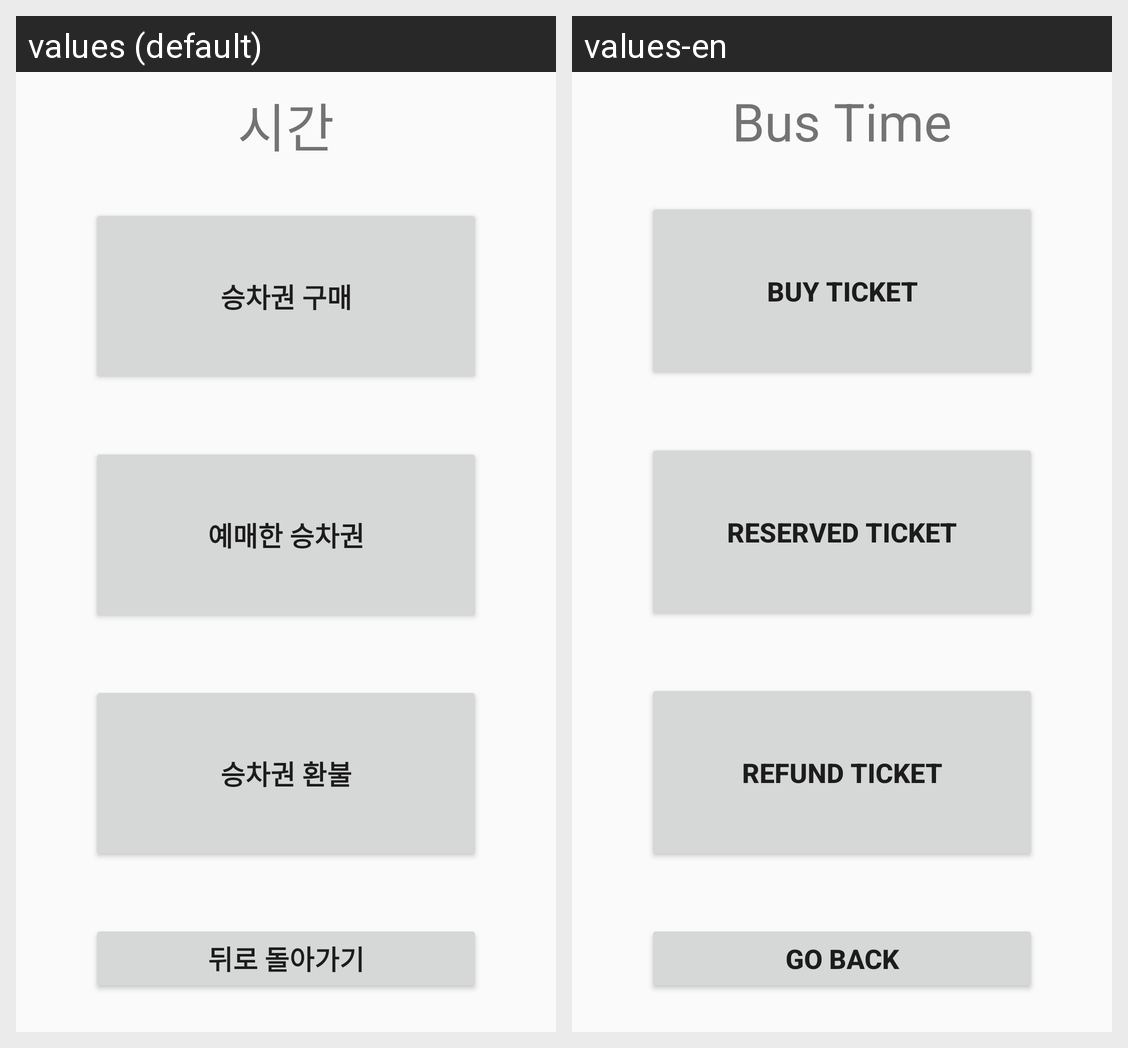

For this localized Android screen grid, give each drawn string resource with its value in every locale shown.
Android screen res/layout/activity_kiosk14.xml rendered under 2 locales, left to right: values (default), values-en. Device: Nexus 5 (rendered at 1080×1920; each locale shown at half size, 540×960, under a caption strip naming it); theme Theme.Kiosk.
Strings drawn on this screen, with the default value and each locale's value (text and hints the layout hard-codes, and strings that could not be matched under every locale, appear in the picture but are not listed):

bus_time
  values: 시간
  values-en: Bus Time

b_ticket
  values: 승차권 구매
  values-en: Buy ticket

b_reserved
  values: 예매한 승차권
  values-en: Reserved ticket

b_refund
  values: 승차권 환불
  values-en: Refund ticket

b_gooback
  values: 뒤로 돌아가기
  values-en: go back
